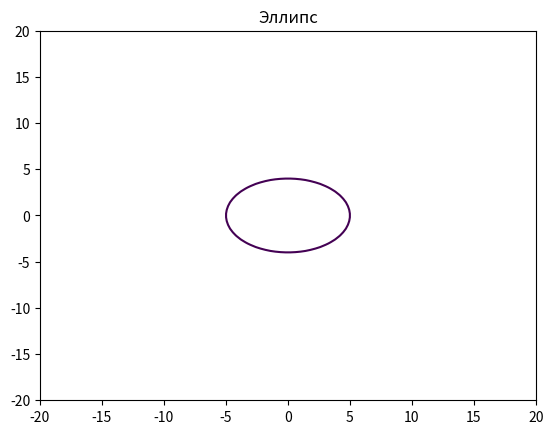

The matplotlib source for this figure:
import matplotlib.pyplot as plt
import numpy as np
f='Окружность(o) или эллипс(e)'

def ris(f,rad=5,xa=-20,xb=20,N=100,a=5,b=4):
  x = np.linspace(xa,xb,N)
  y = np.linspace(xa,xb,N)
  X, Y = np.meshgrid(x,y)
  if f == 'o':
    fxy = X**2 + Y**2 - rad**2
    plt.title('Окружность')
    plt.axis('equal')
  elif f == 'e':
    fxy = X**2 / a**2 + Y**2 / b**2 - 1
    plt.title('Эллипс')
  plt.contour(X,Y,fxy,levels=[0])
  plt.show()

ris(f='e')